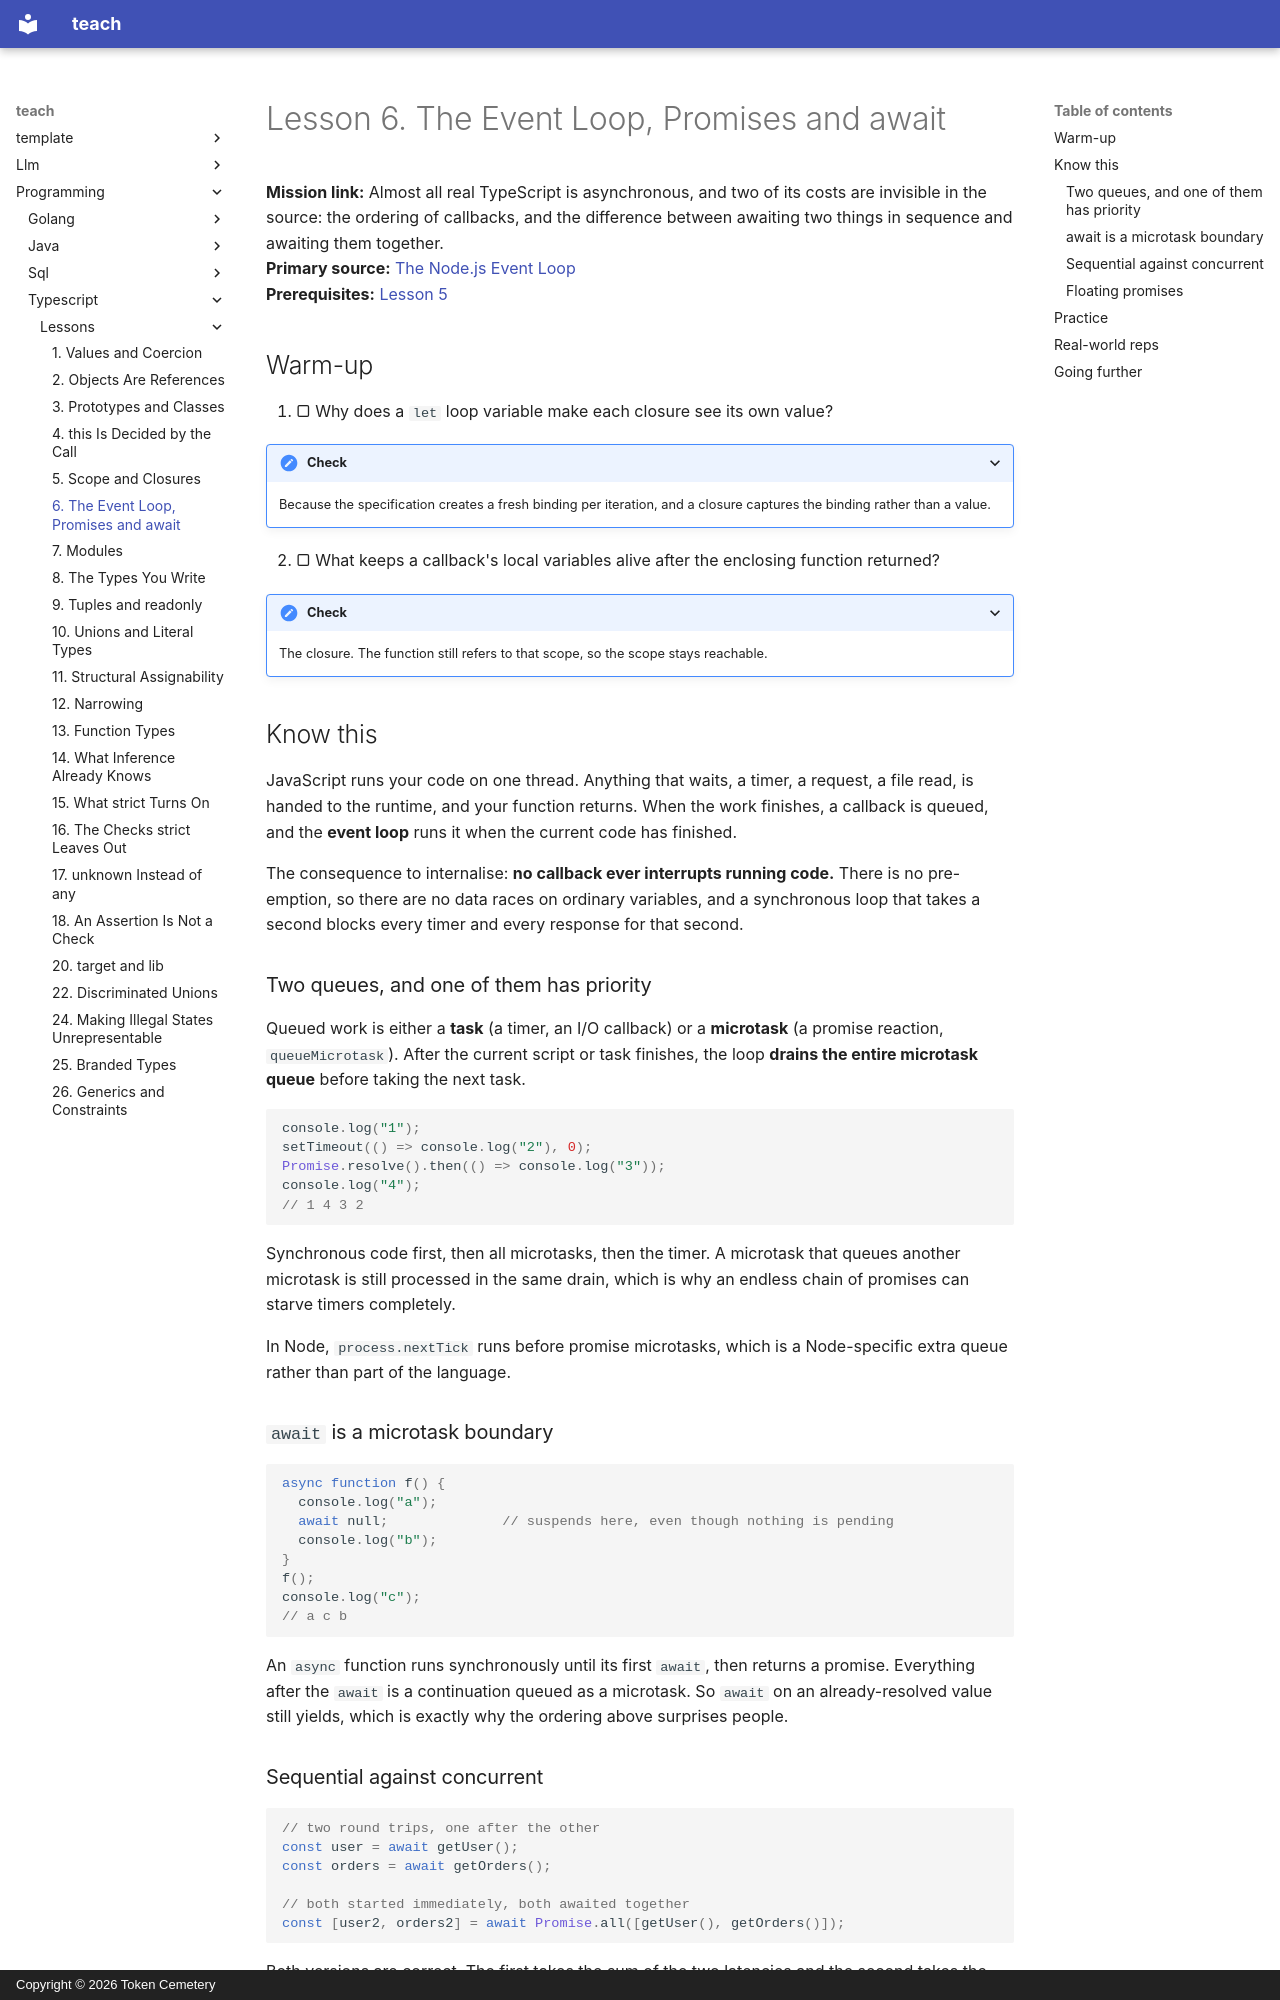

repository: TokenCemetery/teach · page: programming/typescript/lessons/0006-event-loop-and-promises/index.html · generator: mkdocs · copyright: Copyright © 2026 Token Cemetery

---
title: 6. The Event Loop, Promises and await
description: Microtasks drain before the next timer, and two awaits in a row are sequential
type: lesson
---

# Lesson 6. The Event Loop, Promises and await

**Mission link:** Almost all real TypeScript is asynchronous, and two of its costs are invisible in the source: the ordering of callbacks, and the difference between awaiting two things in sequence and awaiting them together.
**Primary source:** [The Node.js Event Loop](https://nodejs.org/en/learn/asynchronous-work/event-loop-timers-and-nexttick)
**Prerequisites:** [Lesson 5](0005-scope-and-closures.md)

## Warm-up

1. ▢ Why does a `let` loop variable make each closure see its own value?

<details markdown="1"><summary>Check</summary>

Because the specification creates a fresh binding per iteration, and a closure captures the binding rather than a value.

</details>

2. ▢ What keeps a callback's local variables alive after the enclosing function returned?

<details markdown="1"><summary>Check</summary>

The closure. The function still refers to that scope, so the scope stays reachable.

</details>

## Know this

JavaScript runs your code on one thread. Anything that waits, a timer, a request, a file read, is handed to the runtime, and your function returns. When the work finishes, a callback is queued, and the **event loop** runs it when the current code has finished.

The consequence to internalise: **no callback ever interrupts running code.** There is no pre-emption, so there are no data races on ordinary variables, and a synchronous loop that takes a second blocks every timer and every response for that second.

### Two queues, and one of them has priority

Queued work is either a **task** (a timer, an I/O callback) or a **microtask** (a promise reaction, `queueMicrotask`). After the current script or task finishes, the loop **drains the entire microtask queue** before taking the next task.

```ts
console.log("1");
setTimeout(() => console.log("2"), 0);
Promise.resolve().then(() => console.log("3"));
console.log("4");
// 1 4 3 2
```

Synchronous code first, then all microtasks, then the timer. A microtask that queues another microtask is still processed in the same drain, which is why an endless chain of promises can starve timers completely.

In Node, `process.nextTick` runs before promise microtasks, which is a Node-specific extra queue rather than part of the language.

### `await` is a microtask boundary

```ts
async function f() {
  console.log("a");
  await null;              // suspends here, even though nothing is pending
  console.log("b");
}
f();
console.log("c");
// a c b
```

An `async` function runs synchronously until its first `await`, then returns a promise. Everything after the `await` is a continuation queued as a microtask. So `await` on an already-resolved value still yields, which is exactly why the ordering above surprises people.
